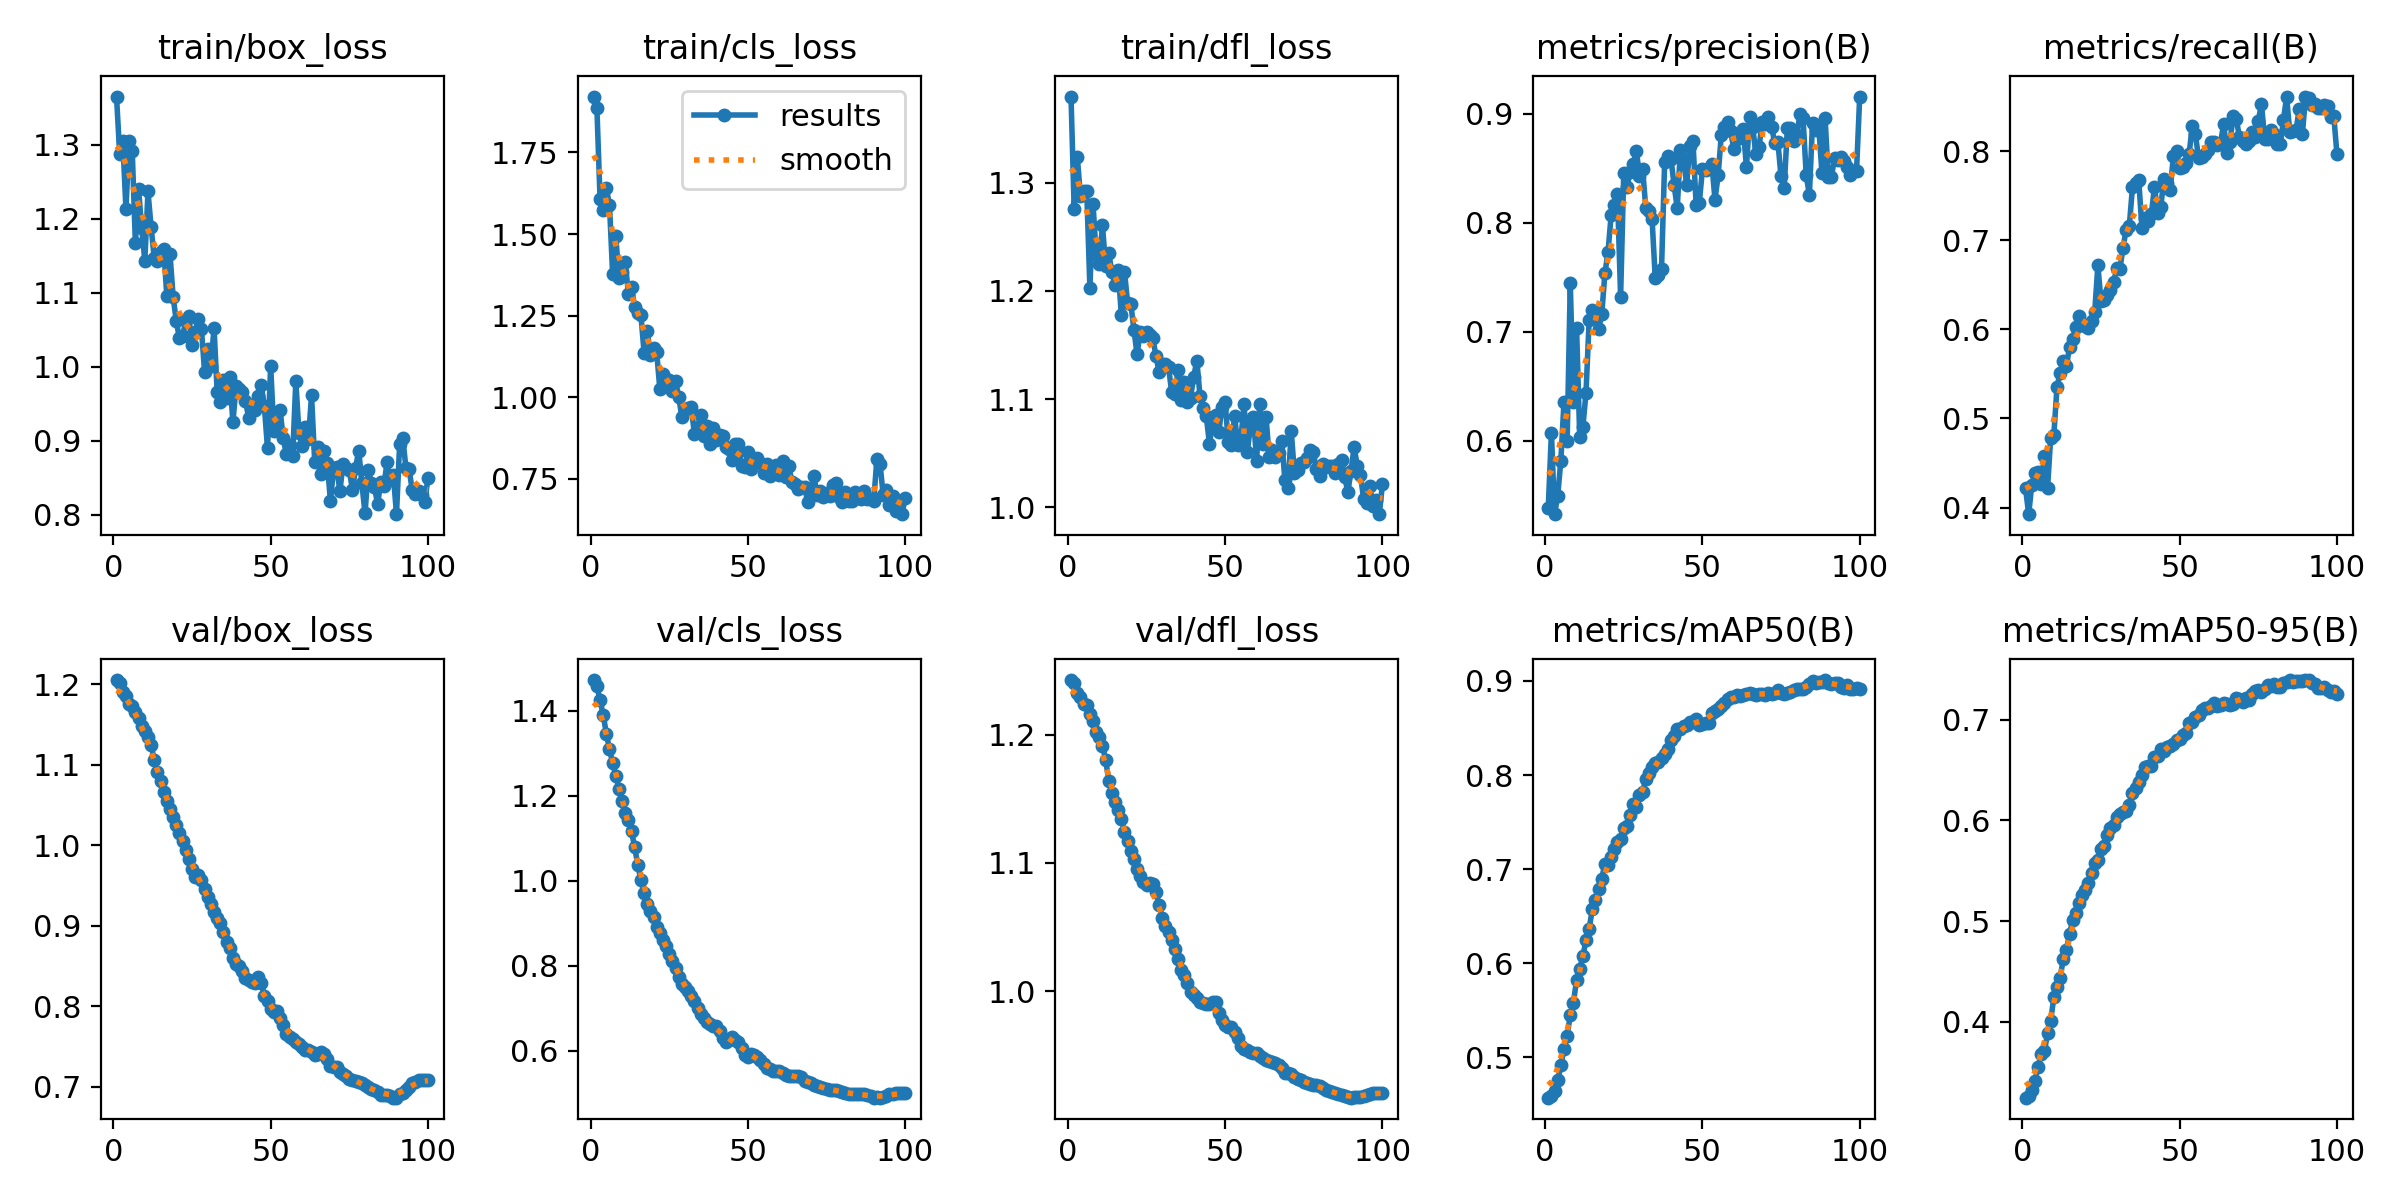

The file beside this chart, header and first rows:
epoch, train/box_loss, train/cls_loss, train/dfl_loss, metrics/precision(B), metrics/recall(B), metrics/mAP50(B), metrics/mAP50-95(B), val/box_loss, val/cls_loss, val/dfl_loss, lr/pg0, lr/pg1, lr/pg2
1, 1.365, 1.922, 1.38, 0.5388, 0.422, 0.4573, 0.3247, 1.205, 1.472, 1.242, 2.38e-06, 2.38e-06, 2.38e-06
2, 1.288, 1.885, 1.276, 0.6076, 0.3925, 0.4585, 0.3266, 1.201, 1.458, 1.24, 5.8911e-06, 5.8911e-06, 5.8911e-06
3, 1.305, 1.608, 1.324, 0.5329, 0.4253, 0.4643, 0.3326, 1.191, 1.425, 1.232, 9.3315e-06, 9.3315e-06, 9.3315e-06
4, 1.213, 1.574, 1.288, 0.5497, 0.439, 0.4756, 0.3416, 1.186, 1.39, 1.229, 1.2701e-05, 1.2701e-05, 1.2701e-05
5, 1.305, 1.64, 1.292, 0.5821, 0.4395, 0.4918, 0.3556, 1.176, 1.346, 1.224, 1.6e-05, 1.6e-05, 1.6e-05
6, 1.292, 1.589, 1.292, 0.6358, 0.4266, 0.5094, 0.3676, 1.173, 1.31, 1.223, 1.9229e-05, 1.9229e-05, 1.9229e-05
7, 1.167, 1.377, 1.203, 0.5999, 0.4575, 0.5224, 0.3706, 1.166, 1.277, 1.216, 2.2386e-05, 2.2386e-05, 2.2386e-05
8, 1.241, 1.494, 1.28, 0.7449, 0.4217, 0.5454, 0.3886, 1.159, 1.246, 1.211, 2.5473e-05, 2.5473e-05, 2.5473e-05
9, 1.187, 1.364, 1.234, 0.6356, 0.4785, 0.5582, 0.4011, 1.149, 1.217, 1.202, 2.849e-05, 2.849e-05, 2.849e-05
10, 1.144, 1.384, 1.225, 0.7034, 0.4813, 0.5825, 0.4242, 1.142, 1.188, 1.198, 3.1435e-05, 3.1435e-05, 3.1435e-05
11, 1.237, 1.415, 1.261, 0.6035, 0.5351, 0.5943, 0.435, 1.135, 1.159, 1.191, 3.431e-05, 3.431e-05, 3.431e-05
12, 1.189, 1.317, 1.223, 0.6127, 0.5511, 0.6075, 0.4435, 1.125, 1.142, 1.181, 3.7114e-05, 3.7114e-05, 3.7114e-05
13, 1.147, 1.337, 1.235, 0.6444, 0.565, 0.6246, 0.4626, 1.106, 1.116, 1.164, 3.9848e-05, 3.9848e-05, 3.9848e-05
14, 1.143, 1.275, 1.218, 0.7108, 0.5591, 0.6369, 0.4718, 1.091, 1.079, 1.154, 4.2511e-05, 4.2511e-05, 4.2511e-05
15, 1.156, 1.259, 1.205, 0.7199, 0.58, 0.6572, 0.4876, 1.08, 1.037, 1.147, 4.5103e-05, 4.5103e-05, 4.5103e-05
16, 1.159, 1.251, 1.22, 0.718, 0.5895, 0.6671, 0.5008, 1.067, 1.001, 1.141, 4.7624e-05, 4.7624e-05, 4.7624e-05
17, 1.096, 1.136, 1.177, 0.7027, 0.6032, 0.6789, 0.5082, 1.055, 0.97, 1.134, 5.0075e-05, 5.0075e-05, 5.0075e-05
18, 1.152, 1.203, 1.218, 0.7161, 0.6145, 0.69, 0.5184, 1.045, 0.9453, 1.124, 5.2455e-05, 5.2455e-05, 5.2455e-05
19, 1.094, 1.13, 1.189, 0.7536, 0.6049, 0.7057, 0.5264, 1.035, 0.9287, 1.117, 5.4765e-05, 5.4765e-05, 5.4765e-05
20, 1.062, 1.152, 1.188, 0.7734, 0.6038, 0.7047, 0.5305, 1.025, 0.9135, 1.109, 5.7003e-05, 5.7003e-05, 5.7003e-05
21, 1.039, 1.137, 1.164, 0.8074, 0.6019, 0.7127, 0.5376, 1.016, 0.8922, 1.103, 5.9172e-05, 5.9172e-05, 5.9172e-05
22, 1.041, 1.025, 1.141, 0.8162, 0.6089, 0.7214, 0.548, 1.005, 0.8765, 1.095, 6.1269e-05, 6.1269e-05, 6.1269e-05
23, 1.063, 1.071, 1.162, 0.826, 0.6195, 0.7285, 0.5573, 0.9938, 0.8611, 1.09, 6.3296e-05, 6.3296e-05, 6.3296e-05
24, 1.068, 1.044, 1.158, 0.7324, 0.6718, 0.7316, 0.5607, 0.9828, 0.846, 1.085, 6.5252e-05, 6.5252e-05, 6.5252e-05
25, 1.029, 1.053, 1.162, 0.8458, 0.6314, 0.7434, 0.5718, 0.9707, 0.8283, 1.083, 6.7137e-05, 6.7137e-05, 6.7137e-05
26, 1.047, 1.018, 1.159, 0.8325, 0.6327, 0.746, 0.5742, 0.9603, 0.8103, 1.084, 6.8952e-05, 6.8952e-05, 6.8952e-05
27, 1.065, 1.05, 1.156, 0.8463, 0.6387, 0.758, 0.5859, 0.9628, 0.7944, 1.083, 7.0696e-05, 7.0696e-05, 7.0696e-05
28, 1.05, 0.9994, 1.14, 0.8543, 0.6447, 0.769, 0.5924, 0.9571, 0.7732, 1.077, 7.2369e-05, 7.2369e-05, 7.2369e-05
29, 0.993, 0.94, 1.125, 0.8661, 0.6529, 0.7665, 0.5949, 0.9461, 0.7577, 1.067, 7.3971e-05, 7.3971e-05, 7.3971e-05
30, 1.024, 0.9619, 1.133, 0.8433, 0.6684, 0.7785, 0.6037, 0.9357, 0.7499, 1.058, 7.5503e-05, 7.5503e-05, 7.5503e-05
31, 1.001, 0.965, 1.133, 0.8489, 0.6677, 0.7823, 0.6066, 0.9265, 0.7399, 1.051, 7.6964e-05, 7.6964e-05, 7.6964e-05
32, 1.053, 0.9682, 1.13, 0.8138, 0.6919, 0.7961, 0.6088, 0.9166, 0.7278, 1.046, 7.8355e-05, 7.8355e-05, 7.8355e-05
33, 0.9656, 0.8864, 1.106, 0.8104, 0.7119, 0.8022, 0.6095, 0.9101, 0.7168, 1.04, 7.9675e-05, 7.9675e-05, 7.9675e-05
34, 0.9529, 0.9078, 1.105, 0.8034, 0.7163, 0.8082, 0.615, 0.904, 0.7012, 1.033, 8.0123e-05, 8.0123e-05, 8.0123e-05
35, 0.982, 0.9449, 1.127, 0.7497, 0.7597, 0.8128, 0.6274, 0.892, 0.6862, 1.025, 8.0123e-05, 8.0123e-05, 8.0123e-05
36, 0.958, 0.8818, 1.099, 0.7524, 0.764, 0.8139, 0.6324, 0.8801, 0.678, 1.016, 7.8945e-05, 7.8945e-05, 7.8945e-05
37, 0.9857, 0.9113, 1.115, 0.7575, 0.7671, 0.8178, 0.6378, 0.8728, 0.6674, 1.013, 7.7766e-05, 7.7766e-05, 7.7766e-05
38, 0.925, 0.8569, 1.097, 0.8562, 0.7143, 0.8225, 0.6447, 0.8595, 0.6623, 1.007, 7.6588e-05, 7.6588e-05, 7.6588e-05
39, 0.9736, 0.9058, 1.101, 0.8615, 0.7245, 0.8274, 0.6528, 0.8527, 0.6585, 0.9996, 7.541e-05, 7.541e-05, 7.541e-05
40, 0.9695, 0.8682, 1.121, 0.859, 0.7215, 0.8374, 0.6535, 0.8495, 0.6572, 0.997, 7.4232e-05, 7.4232e-05, 7.4232e-05
41, 0.9654, 0.884, 1.135, 0.8346, 0.7293, 0.8411, 0.6535, 0.844, 0.6466, 0.9947, 7.3054e-05, 7.3054e-05, 7.3054e-05
42, 0.9543, 0.8801, 1.103, 0.8134, 0.7602, 0.8484, 0.6624, 0.8344, 0.6304, 0.9915, 7.1876e-05, 7.1876e-05, 7.1876e-05
43, 0.9311, 0.8457, 1.092, 0.8669, 0.7312, 0.8488, 0.664, 0.832, 0.6214, 0.9908, 7.0698e-05, 7.0698e-05, 7.0698e-05
44, 0.9481, 0.8404, 1.084, 0.858, 0.7377, 0.852, 0.6704, 0.8299, 0.6253, 0.9904, 6.952e-05, 6.952e-05, 6.952e-05
45, 0.942, 0.8062, 1.059, 0.8346, 0.7689, 0.8534, 0.6685, 0.8293, 0.6328, 0.9905, 6.8342e-05, 6.8342e-05, 6.8342e-05
46, 0.9611, 0.8565, 1.078, 0.8709, 0.7647, 0.8565, 0.6731, 0.8357, 0.6258, 0.9918, 6.7164e-05, 6.7164e-05, 6.7164e-05
47, 0.975, 0.855, 1.085, 0.8746, 0.7569, 0.8563, 0.6735, 0.8294, 0.6196, 0.9914, 6.5986e-05, 6.5986e-05, 6.5986e-05
48, 0.9467, 0.7893, 1.07, 0.8168, 0.7942, 0.86, 0.6755, 0.8127, 0.6061, 0.9829, 6.4807e-05, 6.4807e-05, 6.4807e-05
49, 0.8897, 0.7844, 1.093, 0.818, 0.8004, 0.8536, 0.68, 0.8063, 0.5899, 0.9779, 6.3629e-05, 6.3629e-05, 6.3629e-05
50, 1.001, 0.8313, 1.097, 0.849, 0.7815, 0.8542, 0.6807, 0.7959, 0.5851, 0.9736, 6.2451e-05, 6.2451e-05, 6.2451e-05
51, 0.9131, 0.7778, 1.06, 0.8486, 0.7826, 0.8555, 0.6844, 0.793, 0.5919, 0.9721, 6.1273e-05, 6.1273e-05, 6.1273e-05
52, 0.9177, 0.798, 1.058, 0.8504, 0.7865, 0.8552, 0.6864, 0.794, 0.5903, 0.9725, 6.0095e-05, 6.0095e-05, 6.0095e-05
53, 0.9415, 0.8138, 1.084, 0.8541, 0.7967, 0.8663, 0.6967, 0.7852, 0.5849, 0.9686, 5.8917e-05, 5.8917e-05, 5.8917e-05
54, 0.9035, 0.7969, 1.058, 0.8213, 0.8281, 0.8675, 0.6974, 0.7761, 0.5774, 0.9639, 5.7739e-05, 5.7739e-05, 5.7739e-05
55, 0.8817, 0.7671, 1.063, 0.8435, 0.8191, 0.8701, 0.7023, 0.7655, 0.5684, 0.9577, 5.6561e-05, 5.6561e-05, 5.6561e-05
56, 0.8943, 0.7943, 1.095, 0.8804, 0.7927, 0.8737, 0.705, 0.7615, 0.5603, 0.9555, 5.5383e-05, 5.5383e-05, 5.5383e-05
57, 0.8797, 0.7567, 1.051, 0.8879, 0.7937, 0.8763, 0.7098, 0.7591, 0.5567, 0.9541, 5.4204e-05, 5.4204e-05, 5.4204e-05
58, 0.9806, 0.7817, 1.074, 0.8924, 0.7968, 0.8803, 0.7118, 0.7556, 0.5515, 0.9526, 5.3026e-05, 5.3026e-05, 5.3026e-05
59, 0.9102, 0.7923, 1.083, 0.8839, 0.8012, 0.8832, 0.7117, 0.7523, 0.5532, 0.9521, 5.1848e-05, 5.1848e-05, 5.1848e-05
60, 0.8928, 0.762, 1.043, 0.8674, 0.8106, 0.8827, 0.7138, 0.7493, 0.5533, 0.9522, 5.067e-05, 5.067e-05, 5.067e-05
... 40 more rows
